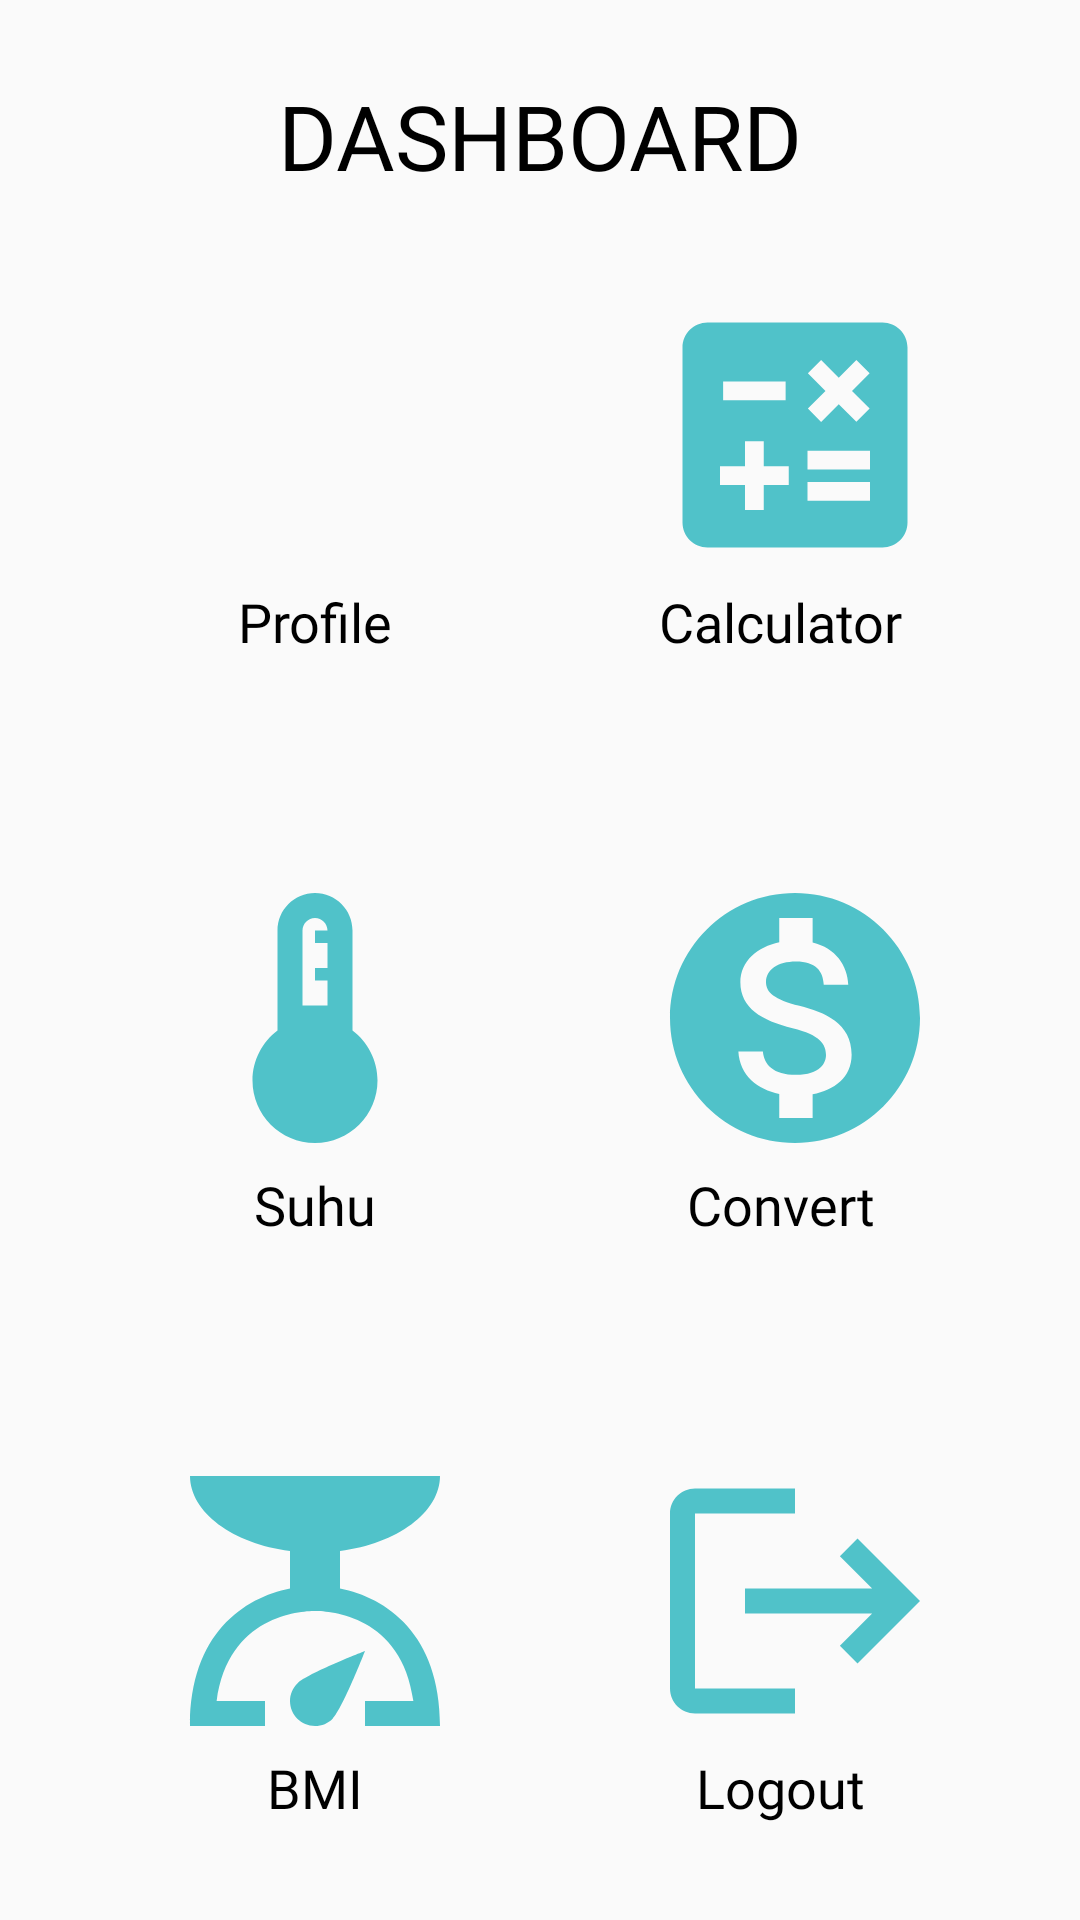

Layout XML and referenced resources for this Android screen:
<!-- AndroidManifest.xml: application theme Theme.ProjectUTS -->
<!-- res/layout/fragment_home.xml -->
<?xml version="1.0" encoding="utf-8"?>
<FrameLayout xmlns:android="http://schemas.android.com/apk/res/android"
    xmlns:tools="http://schemas.android.com/tools"
    android:layout_width="match_parent"
    android:layout_height="match_parent"
    android:padding="25dp"
    android:id="@+id/container"
    tools:context=".HomeFragment">

    <TextView
        android:layout_width="match_parent"
        android:layout_height="wrap_content"
        android:text="DASHBOARD"
        android:gravity="center"
        android:textSize="30sp"
        android:textColor="@color/black"
        android:fontFamily="@font/poppinssemibold"/>

    <LinearLayout
        android:layout_width="match_parent"
        android:layout_height="wrap_content"
        android:orientation="vertical">
        <LinearLayout
            android:layout_width="match_parent"
            android:layout_height="wrap_content"
            android:orientation="horizontal"
            android:gravity="center">

            <LinearLayout
                android:layout_width="wrap_content"
                android:layout_height="wrap_content"
                android:orientation="vertical">

                <ImageView
                    android:id="@+id/profile"
                    android:layout_width="100dp"
                    android:layout_height="100dp"
                    android:layout_marginTop="70dp"
                    android:layout_marginHorizontal="30dp"
                    android:src="@drawable/baseline_person_24"/>

                <TextView
                    android:layout_width="match_parent"
                    android:layout_height="match_parent"
                    android:text="Profile"
                    android:textSize="18sp"
                    android:textColor="@color/black"
                    android:fontFamily="@font/poppinssemibold"
                    android:textAlignment="center"/>

            </LinearLayout>

            <LinearLayout
                android:layout_width="wrap_content"
                android:layout_height="wrap_content"
                android:orientation="vertical">

                <ImageView
                    android:id="@+id/calculate"
                    android:layout_width="100dp"
                    android:layout_height="100dp"
                    android:layout_marginTop="70dp"
                    android:layout_marginHorizontal="30dp"
                    android:src="@drawable/baseline_calculate_24"
                    android:clickable="true"
                    android:contentDescription="TODO"
                    />
                <TextView
                    android:layout_width="match_parent"
                    android:layout_height="match_parent"
                    android:text="Calculator"
                    android:textSize="18sp"
                    android:textColor="@color/black"
                    android:fontFamily="@font/poppinssemibold"
                    android:textAlignment="center"/>

            </LinearLayout>
        </LinearLayout>

        <LinearLayout
            android:layout_width="match_parent"
            android:layout_height="wrap_content"
            android:orientation="horizontal"
            android:gravity="center">

            <LinearLayout
                android:layout_width="wrap_content"
                android:layout_height="wrap_content"
                android:orientation="vertical">

                <ImageView
                    android:id="@+id/suhu"
                    android:layout_width="100dp"
                    android:layout_height="100dp"
                    android:layout_marginTop="70dp"
                    android:layout_marginHorizontal="30dp"
                    android:src="@drawable/baseline_device_thermostat_24"/>

                <TextView
                    android:layout_width="match_parent"
                    android:layout_height="match_parent"
                    android:text="Suhu"
                    android:textSize="18sp"
                    android:textColor="@color/black"
                    android:fontFamily="@font/poppinssemibold"
                    android:textAlignment="center"/>

            </LinearLayout>

            <LinearLayout
                android:layout_width="wrap_content"
                android:layout_height="wrap_content"
                android:orientation="vertical">

                <ImageView
                    android:id="@+id/konversi"
                    android:layout_width="100dp"
                    android:layout_height="100dp"
                    android:layout_marginTop="70dp"
                    android:layout_marginHorizontal="30dp"
                    android:src="@drawable/baseline_monetization_on_24"/>

                <TextView
                    android:layout_width="match_parent"
                    android:layout_height="match_parent"
                    android:text="Convert"
                    android:textSize="18sp"
                    android:textColor="@color/black"
                    android:fontFamily="@font/poppinssemibold"
                    android:textAlignment="center"/>

            </LinearLayout>
        </LinearLayout>

        <LinearLayout
            android:layout_width="match_parent"
            android:layout_height="wrap_content"
            android:orientation="horizontal"
            android:gravity="center">

            <LinearLayout
                android:layout_width="wrap_content"
                android:layout_height="wrap_content"
                android:orientation="vertical">

                <ImageView
                    android:id="@+id/bmi"
                    android:layout_width="100dp"
                    android:layout_height="100dp"
                    android:layout_marginTop="70dp"
                    android:clickable="true"
                    android:layout_marginHorizontal="30dp"
                    android:src="@drawable/baseline_scale_24"
                    android:contentDescription="TODO" />

                <TextView
                    android:layout_width="match_parent"
                    android:layout_height="match_parent"
                    android:text="BMI"
                    android:textSize="18sp"
                    android:textColor="@color/black"
                    android:fontFamily="@font/poppinssemibold"
                    android:textAlignment="center"/>

            </LinearLayout>

            <LinearLayout
                android:layout_width="wrap_content"
                android:layout_height="wrap_content"
                android:orientation="vertical">

                <ImageView
                    android:id="@+id/logout"
                    android:layout_width="100dp"
                    android:layout_height="100dp"
                    android:layout_marginTop="70dp"
                    android:layout_marginHorizontal="30dp"
                    android:src="@drawable/baseline_logout_24"/>

                <TextView
                    android:layout_width="match_parent"
                    android:layout_height="match_parent"
                    android:text="Logout"
                    android:textSize="18sp"
                    android:textColor="@color/black"
                    android:fontFamily="@font/poppinssemibold"
                    android:textAlignment="center"/>

            </LinearLayout>
        </LinearLayout>

    </LinearLayout>




</FrameLayout>
<!-- resources referenced by this layout -->
<resources>
  <color name="black">#FF000000</color>
  <!-- drawable baseline_calculate_24 (drawable) -->
  <vector android:height="24dp" android:tint="#50C2C9"
      android:viewportHeight="24" android:viewportWidth="24"
      android:width="24dp" xmlns:android="http://schemas.android.com/apk/res/android">
      <path android:fillColor="@android:color/white" android:pathData="M19,3H5C3.9,3 3,3.9 3,5v14c0,1.1 0.9,2 2,2h14c1.1,0 2,-0.9 2,-2V5C21,3.9 20.1,3 19,3zM13.03,7.06L14.09,6l1.41,1.41L16.91,6l1.06,1.06l-1.41,1.41l1.41,1.41l-1.06,1.06L15.5,9.54l-1.41,1.41l-1.06,-1.06l1.41,-1.41L13.03,7.06zM6.25,7.72h5v1.5h-5V7.72zM11.5,16h-2v2H8v-2H6v-1.5h2v-2h1.5v2h2V16zM18,17.25h-5v-1.5h5V17.25zM18,14.75h-5v-1.5h5V14.75z"/>
  </vector>
  <!-- drawable baseline_device_thermostat_24 (drawable) -->
  <vector android:height="24dp" android:tint="#50C2C9"
      android:viewportHeight="24" android:viewportWidth="24"
      android:width="24dp" xmlns:android="http://schemas.android.com/apk/res/android">
      <path android:fillColor="@android:color/white" android:pathData="M15,13L15,5c0,-1.66 -1.34,-3 -3,-3S9,3.34 9,5v8c-1.21,0.91 -2,2.37 -2,4 0,2.76 2.24,5 5,5s5,-2.24 5,-5c0,-1.63 -0.79,-3.09 -2,-4zM11,5c0,-0.55 0.45,-1 1,-1s1,0.45 1,1h-1v1h1v2h-1v1h1v2h-2L11,5z"/>
  </vector>
  <!-- drawable baseline_logout_24 (drawable) -->
  <vector android:autoMirrored="true" android:height="24dp"
      android:tint="#50C2C9" android:viewportHeight="24"
      android:viewportWidth="24" android:width="24dp" xmlns:android="http://schemas.android.com/apk/res/android">
      <path android:fillColor="@android:color/white" android:pathData="M17,7l-1.41,1.41L18.17,11H8v2h10.17l-2.58,2.58L17,17l5,-5zM4,5h8V3H4c-1.1,0 -2,0.9 -2,2v14c0,1.1 0.9,2 2,2h8v-2H4V5z"/>
  </vector>
  <!-- drawable baseline_monetization_on_24 (drawable) -->
  <vector android:height="24dp" android:tint="#50C2C9"
      android:viewportHeight="24" android:viewportWidth="24"
      android:width="24dp" xmlns:android="http://schemas.android.com/apk/res/android">
      <path android:fillColor="@android:color/white" android:pathData="M12,2C6.48,2 2,6.48 2,12s4.48,10 10,10 10,-4.48 10,-10S17.52,2 12,2zM13.41,18.09L13.41,20h-2.67v-1.93c-1.71,-0.36 -3.16,-1.46 -3.27,-3.4h1.96c0.1,1.05 0.82,1.87 2.65,1.87 1.96,0 2.4,-0.98 2.4,-1.59 0,-0.83 -0.44,-1.61 -2.67,-2.14 -2.48,-0.6 -4.18,-1.62 -4.18,-3.67 0,-1.72 1.39,-2.84 3.11,-3.21L10.74,4h2.67v1.95c1.86,0.45 2.79,1.86 2.85,3.39L14.3,9.34c-0.05,-1.11 -0.64,-1.87 -2.22,-1.87 -1.5,0 -2.4,0.68 -2.4,1.64 0,0.84 0.65,1.39 2.67,1.91s4.18,1.39 4.18,3.91c-0.01,1.83 -1.38,2.83 -3.12,3.16z"/>
  </vector>
  <!-- drawable baseline_scale_24 (drawable) -->
  <vector android:height="24dp" android:tint="#50C2C9"
      android:viewportHeight="24" android:viewportWidth="24"
      android:width="24dp" xmlns:android="http://schemas.android.com/apk/res/android">
      <path android:fillColor="@android:color/white" android:pathData="M14,11V8c4.56,-0.58 8,-3.1 8,-6H2c0,2.9 3.44,5.42 8,6l0,3c-3.68,0.73 -8,3.61 -8,11h6v-2H4.13c0.93,-6.83 6.65,-7.2 7.87,-7.2s6.94,0.37 7.87,7.2H16v2h6C22,14.61 17.68,11.73 14,11zM12,22c-1.1,0 -2,-0.9 -2,-2c0,-0.55 0.22,-1.05 0.59,-1.41C11.39,17.79 16,16 16,16s-1.79,4.61 -2.59,5.41C13.05,21.78 12.55,22 12,22z"/>
  </vector>
  <style name="Theme.ProjectUTS" parent="Theme.AppCompat.Light.DarkActionBar">
          <item name="colorPrimary">@color/primaryColor</item>
          <item name="colorSecondary">@color/secondaryColor</item>
          <item name="colorAccent">@color/black</item>
          <item name="colorOnSecondary">@color/white</item>
          <item name="colorOnPrimary">@color/background</item>
      </style>
  <color name="primaryColor">#50C2C9</color>
  <color name="secondaryColor">#55BBAF</color>
  <color name="white">#FFFFFFFF</color>
  <color name="background">#EEEEEE</color>
</resources>
